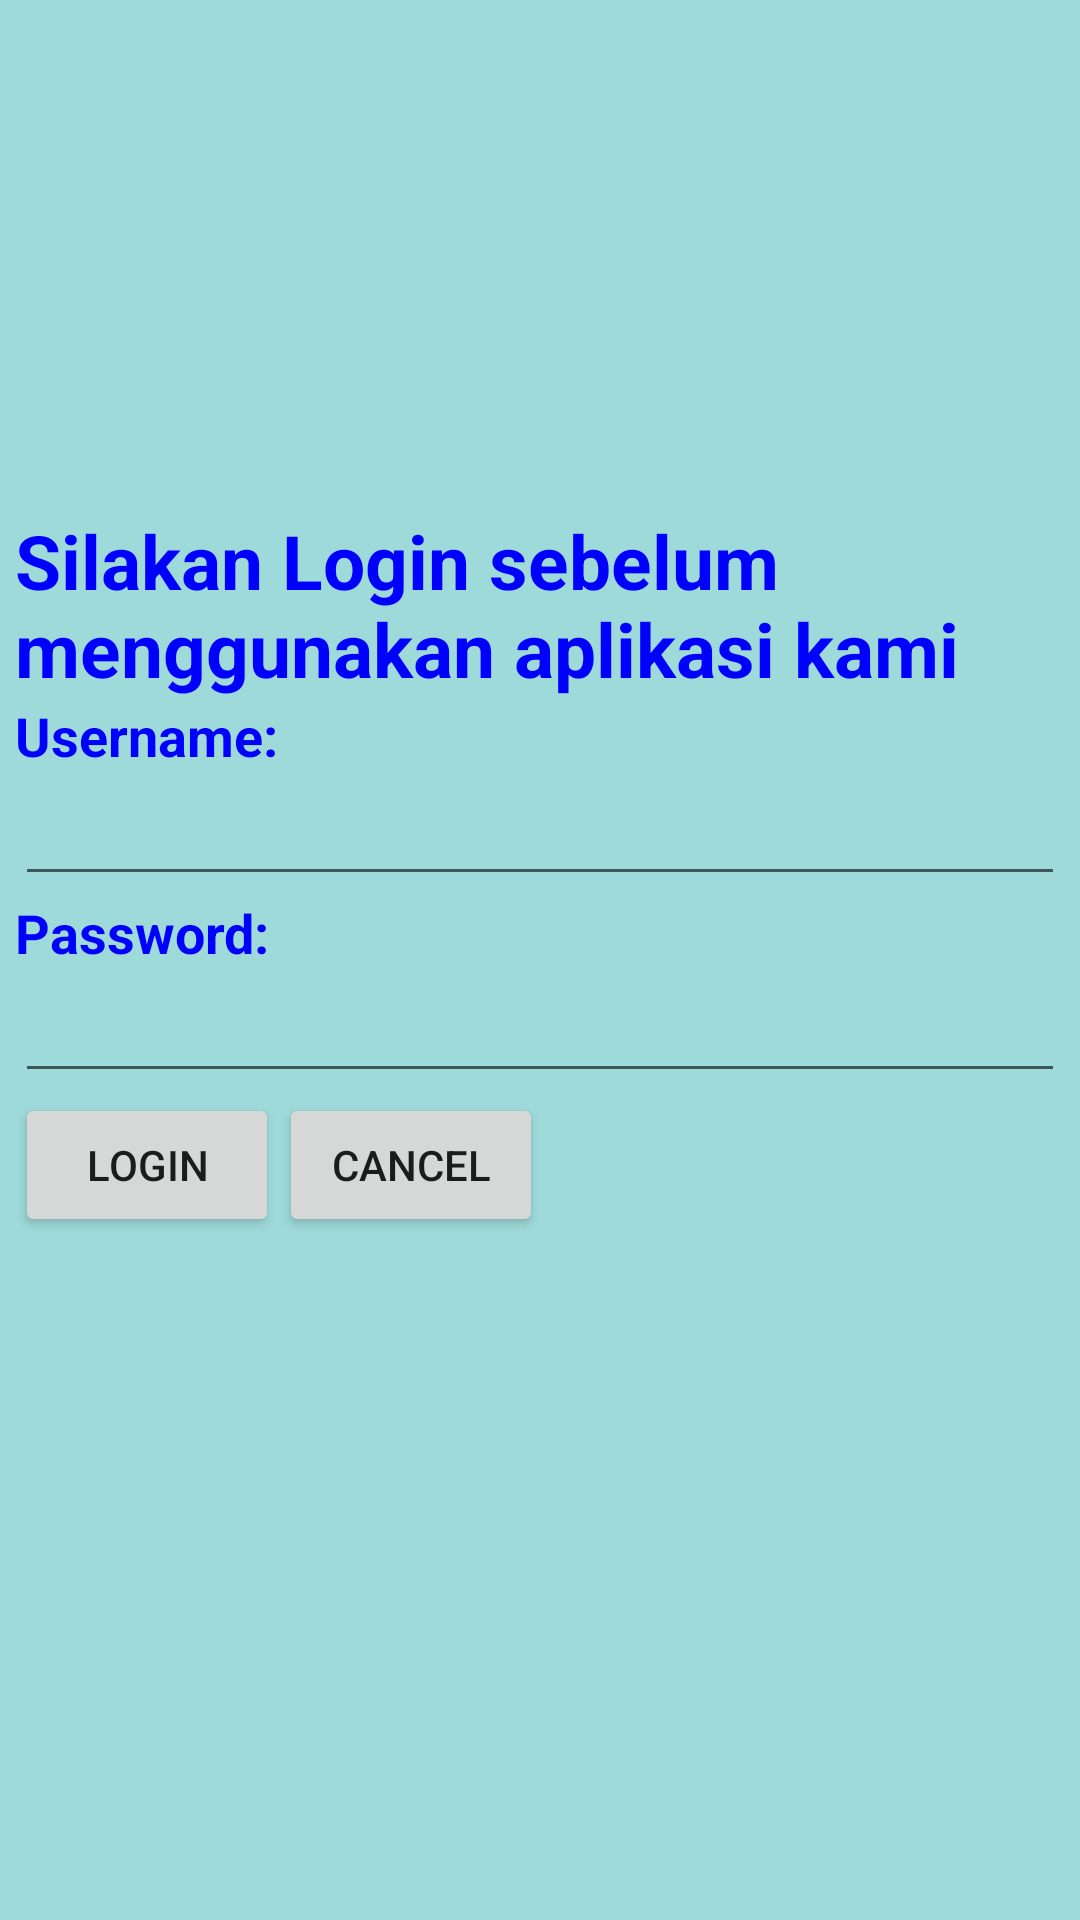

Android layout source for this screen:
<!-- AndroidManifest.xml: application theme Theme.TryingImageButtonIntent -->
<!-- res/layout/activity_main.xml -->
<?xml version="1.0" encoding="utf-8"?>
<RelativeLayout xmlns:android="http://schemas.android.com/apk/res/android"
    android:layout_height="fill_parent"
    android:layout_width="fill_parent"
    android:id="@+id/widget27"
    android:background="#9EDAD9">

    <LinearLayout
        android:layout_height="300dp"
        android:layout_width="350dp"
        android:id="@+id/widget28"
        android:layout_centerHorizontal="true"
        android:layout_centerVertical="true"
        android:orientation="vertical"
        >
        >
        <TableLayout xmlns:android="http://schemas.android.com/apk/res/android"
            android:layout_width="fill_parent"
            android:layout_height="fill_parent"
            >

            <TextView
                android:text="Silakan Login sebelum menggunakan aplikasi kami"
                android:layout_width="fill_parent"
                android:layout_height="wrap_content"
                android:textColor="#ff0000ff"
                android:textStyle="bold"
                android:textSize="25dp"
                />

            <TextView
                android:text="Username:"
                android:textStyle="bold"
                android:textSize="18dp"
                android:layout_width="wrap_content"
                android:layout_height="wrap_content"
                android:textColor="#ff0000ff"
                />


            <EditText android:id="@+id/et_un"
                android:layout_width="match_parent"
                android:layout_height="wrap_content"
                android:textColor="@color/black"
                android:textSize="18dp">
            </EditText>

            <TextView
                android:text="Password:"
                android:textStyle="bold"
                android:textSize="18dp"
                android:layout_width="wrap_content"
                android:layout_height="wrap_content"
                android:textColor="#ff0000ff"
                />


            <EditText android:layout_height="wrap_content"
                android:id="@+id/et_pw"
                android:layout_width="match_parent"
                android:inputType="textPassword"
                android:textColor="@color/black"
                android:textSize="18dp">
            </EditText>

            <TableRow >
                <Button android:text="Login"
                    android:id="@+id/btn_login"
                    android:layout_width="wrap_content"
                    android:layout_height="wrap_content">
                </Button>

                <Button android:text="Cancel"
                    android:id="@+id/btn_cancel"
                    android:layout_width="wrap_content"
                    android:layout_height="wrap_content">
                </Button>

            </TableRow>


            <TextView android:text=""
                android:layout_height="wrap_content"
                android:id="@+id/tv_error"
                android:layout_width="wrap_content">
            </TextView>

            <TextView android:text=""
                android:layout_height="wrap_content"
                android:id="@+id/ljarak1"
                android:layout_width="wrap_content">
            </TextView>
        </TableLayout>
    </LinearLayout>
</RelativeLayout>
<!-- resources referenced by this layout -->
<resources>
  <style name="Theme.TryingImageButtonIntent" parent="Theme.MaterialComponents.DayNight.DarkActionBar">
          
          <item name="colorPrimary">@color/purple_500</item>
          <item name="colorPrimaryVariant">@color/purple_700</item>
          <item name="colorOnPrimary">@color/white</item>
          
          <item name="colorSecondary">@color/teal_200</item>
          <item name="colorSecondaryVariant">@color/teal_700</item>
          <item name="colorOnSecondary">@color/black</item>
          
          <item name="android:statusBarColor" tools:targetApi="l">?attr/colorPrimaryVariant</item>
          
      </style>
  <!-- not gathered from this repository: default colours our renderer supplied (Android Studio template values) -->
  <color name="purple_500">#FF6200EE</color>
  <color name="purple_700">#FF3700B3</color>
  <color name="teal_200">#FF03DAC5</color>
  <color name="teal_700">#FF018786</color>
  <color name="black">#FF000000</color>
  <color name="white">#FFFFFFFF</color>
</resources>
